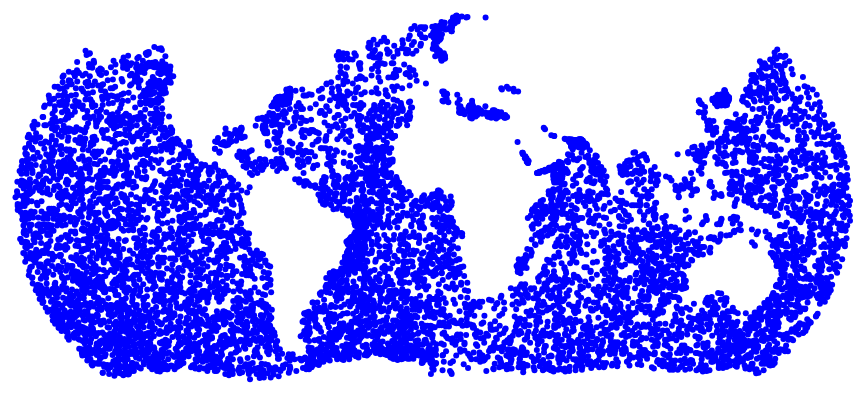
D3 v6 page, settled after 360 driven frames (6 s of simulated time); the page loaded 1 data file(s).


        // Define the width and height for the map
        var width = 960, height = 500;

        // Create a map projection
        var projection = d3.geoNaturalEarth1()
            .scale(width / 2 / Math.PI)
            .translate([width / 2, height / 2]);

        // Create a path generator
        var path = d3.geoPath()
            .projection(projection);

        // Append SVG element to the body
        var svg = d3.select("body").append("svg")
            .attr("width", width)
            .attr("height", height);

        // Load the JSON data
        d3.json('output.json').then(function(data) {
            // Plot each data point on the map
            svg.selectAll("circle")
                .data(data)
                .enter().append("circle")
                .attr("cx", function(d) { return projection([d.lon, d.lat])[0]; })
                .attr("cy", function(d) { return projection([d.lon, d.lat])[1]; })
                .attr("r", "3")
                .style("fill", "blue");

            // Add more features like axes, labels, interactivity as needed
        });
    
    

### data: output.json
[
 {
  "time": 757722600000,
  "lat": -61.88,
  "lon": 39.38,
  "surface_upward_sensible_heat_flux": 20.55,
  "surface_upward_latent_heat_flux": 31.9,
  "fill_missing_qc": 0.0,
  "lat_strata": 0,
  "lon_strata": 0
 },
 {
  "time": 757647000000,
  "lat": -58.62,
  "lon": 35.12,
  "surface_upward_sensible_heat_flux": 5.631,
  "surface_upward_latent_heat_flux": 10.44,
  "fill_missing_qc": 0.0,
  "lat_strata": 0,
  "lon_strata": 0
 },
 {
  "time": 757668600000,
  "lat": -63.38,
  "lon": 9.875,
  "surface_upward_sensible_heat_flux": 7.472,
  "surface_upward_latent_heat_flux": 13.46,
  "fill_missing_qc": 0.0,
  "lat_strata": 0,
  "lon_strata": 0
 },
 {
  "time": 757647000000,
  "lat": -57.88,
  "lon": 52.12,
  "surface_upward_sensible_heat_flux": 41.35,
  "surface_upward_latent_heat_flux": 43.45,
  "fill_missing_qc": 0.0,
  "lat_strata": 0,
  "lon_strata": 0
 },
 {
  "time": 757690200000,
  "lat": -59.38,
  "lon": 40.62,
  "surface_upward_sensible_heat_flux": 2.107,
  "surface_upward_latent_heat_flux": 19.72,
  "fill_missing_qc": 0.0,
  "lat_strata": 0,
  "lon_strata": 0
 },
 {
  "time": 757722600000,
  "lat": -56.12,
  "lon": 5.125,
  "surface_upward_sensible_heat_flux": -5.377,
  "surface_upward_latent_heat_flux": -13.08,
  "fill_missing_qc": 0.0,
  "lat_strata": 0,
  "lon_strata": 0
 },
 {
  "time": 757701000000,
  "lat": -57.88,
  "lon": 40.62,
  "surface_upward_sensible_heat_flux": 0.8837,
  "surface_upward_latent_heat_flux": 7.711,
  "fill_missing_qc": 0.0,
  "lat_strata": 0,
  "lon_strata": 0
 },
 {
  "time": 757668600000,
  "lat": -58.88,
  "lon": 52.62,
  "surface_upward_sensible_heat_flux": 33.87,
  "surface_upward_latent_heat_flux": 69.87,
  "fill_missing_qc": 0.0,
  "lat_strata": 0,
  "lon_strata": 0
 },
 "... 9,892 more items"
]